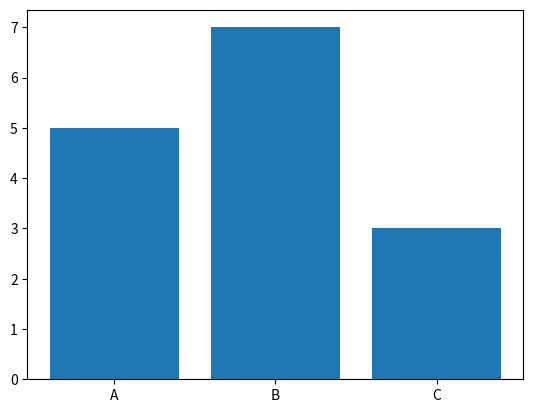

Python code for this plot:
import matplotlib.pyplot as plt

categories = ['A','B','C']

values = [5,7,3]

plt.bar(categories, values)
plt.show()
